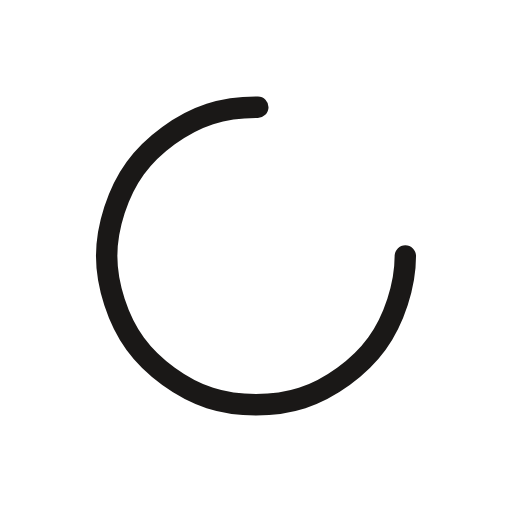
t = 0.00 s
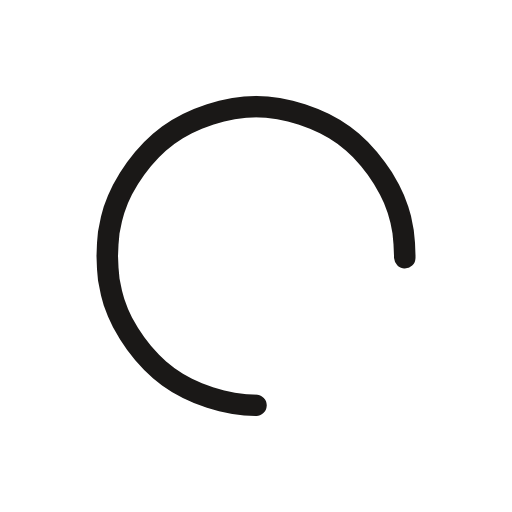
t = 0.25 s
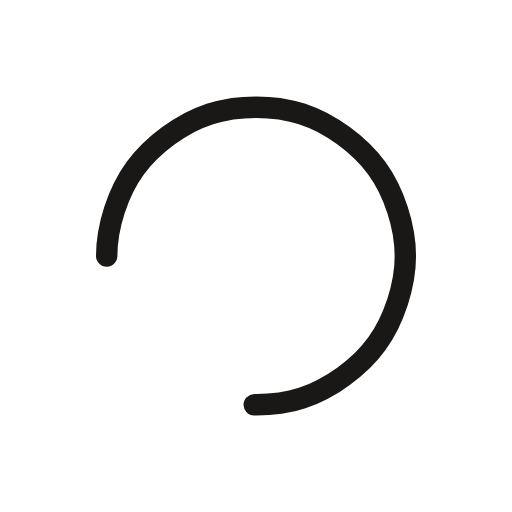
t = 0.50 s
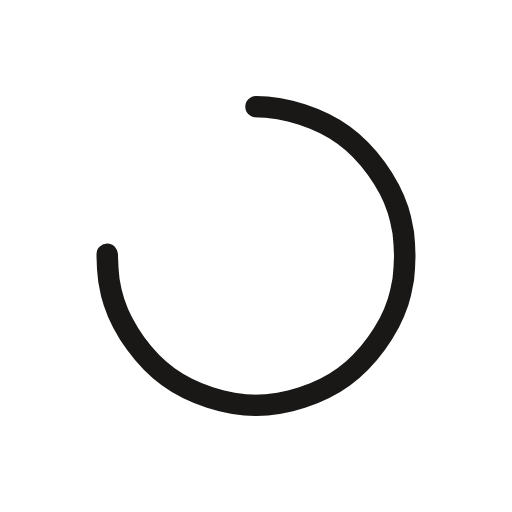
t = 0.75 s

The animated SVG that drew these frames (rendered in a browser with its animation timeline set to each time). Animation: 1 CSS @keyframes rule; one cycle of 1.00 s, repeats indefinitely.

<svg xmlns="http://www.w3.org/2000/svg" viewBox="0 0 240 240" color="#1A1817" role="img"><style id="tantre-anim">
        @media (prefers-reduced-motion: no-preference) {
          @keyframes spin { 100% { transform: rotate(360deg); } }
          svg { animation: spin 1s linear infinite; transform-origin: center; }
        }
      </style><title>Cargando compacto</title><desc>Medio arco giratorio currentColor</desc><path fill="none" stroke="currentColor" stroke-width="10.03" stroke-linecap="round" stroke-linejoin="round" stroke-dasharray="330 110" d="M 190 120 C 190 133.71 184.69 150.05 176.63 161.14 C 168.57 172.24 154.67 182.34 141.63 186.57 C 128.59 190.81 111.41 190.81 98.37 186.57 C 85.33 182.34 71.43 172.24 63.37 161.14 C 55.31 150.05 50 133.71 50 120 C 50 106.29 55.31 89.95 63.37 78.86 C 71.43 67.76 85.33 57.66 98.37 53.43 C 111.41 49.19 128.59 49.19 141.63 53.43 C 154.67 57.66 168.57 67.76 176.63 78.86 C 184.69 89.95 190 106.29 190 120 Z"/></svg>
